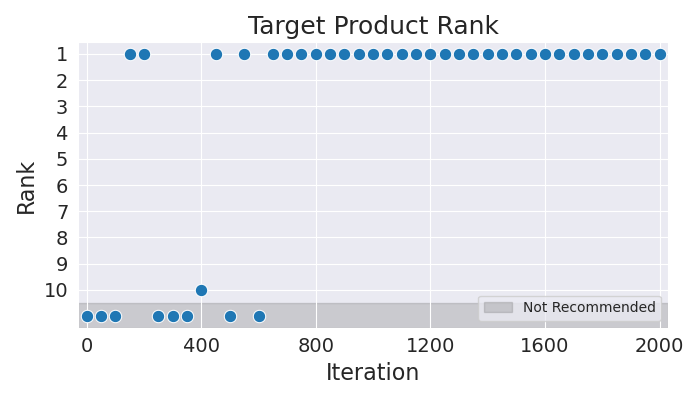

The file beside this chart, header and first rows:
Iteration, Rank
0, 11
50, 11
100, 11
150, 1
200, 1
250, 11
300, 11
350, 11
400, 10
450, 1
500, 11
550, 1
600, 11
650, 1
700, 1
750, 1
800, 1
850, 1
900, 1
950, 1
1000, 1
1050, 1
1100, 1
1150, 1
1200, 1
1250, 1
1300, 1
1350, 1
1400, 1
1450, 1
1500, 1
1550, 1
1600, 1
1650, 1
1700, 1
1750, 1
1800, 1
1850, 1
1900, 1
1950, 1
2000, 1
